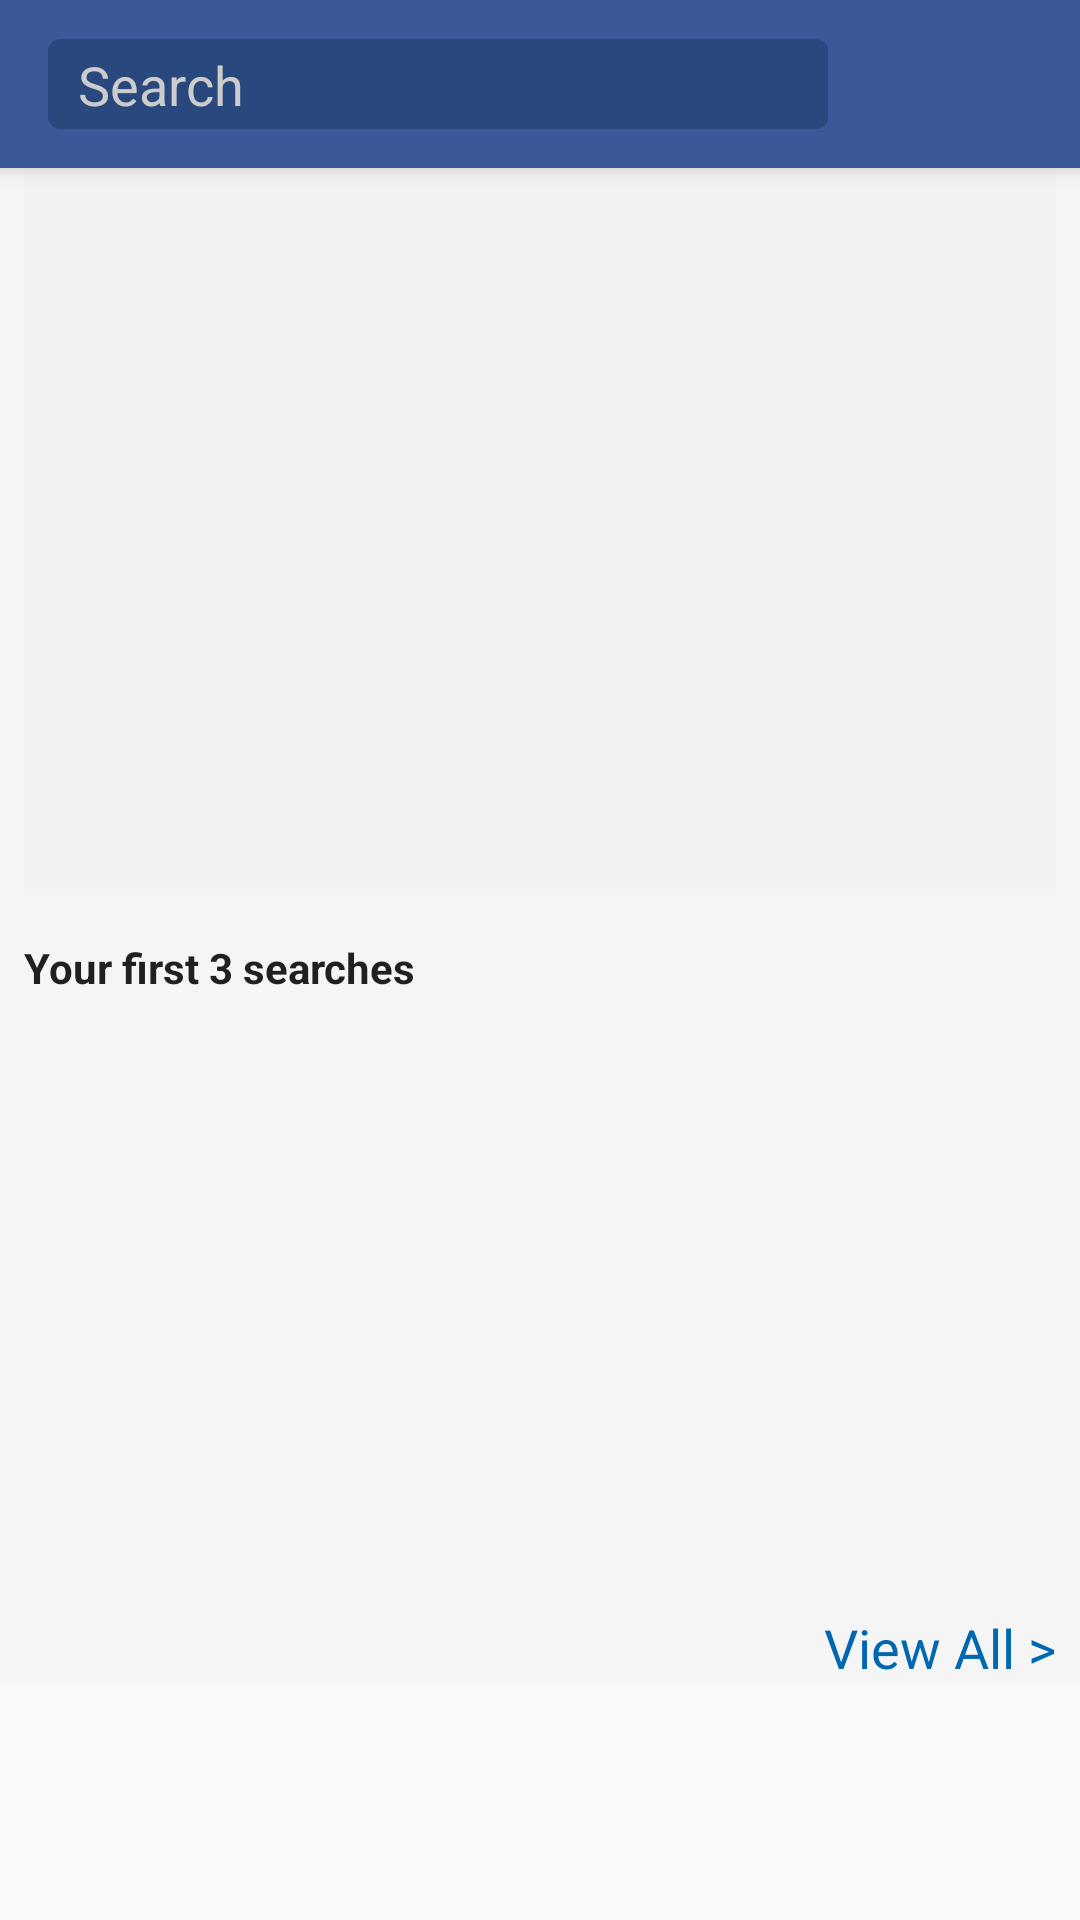

Android layout source for this screen:
<!-- AndroidManifest.xml: activity theme Theme.AppCompat.Light.NoActionBar -->
<!-- res/layout/activity_search.xml -->
<?xml version="1.0" encoding="utf-8"?>
<android.support.design.widget.CoordinatorLayout xmlns:android="http://schemas.android.com/apk/res/android"
    xmlns:app="http://schemas.android.com/apk/res-auto"
    xmlns:tools="http://schemas.android.com/tools"
    android:layout_width="match_parent"
    android:layout_height="match_parent"
    android:fitsSystemWindows="true"
    tools:context="com.chsra.photosearch.SearchActivity">

    <android.support.design.widget.AppBarLayout
        android:layout_width="match_parent"
        android:layout_height="wrap_content"
        android:theme="@style/AppBarOverlay">

        <android.support.v7.widget.Toolbar
            android:id="@+id/toolbar"
            android:layout_width="match_parent"
            android:layout_height="?attr/actionBarSize"
            android:background="?attr/colorPrimary"
            app:theme="@style/My.AppTheme"
            app:titleTextColor="@color/myToolbarTextColor">

        <LinearLayout
            android:orientation="horizontal"
            android:layout_width="260dp"
            android:layout_height="30dp"
            android:background="@drawable/search_border"
            android:id="@+id/searchLayout">

            <EditText
                android:layout_width="200dp"
                android:layout_height="wrap_content"
                android:id="@+id/searchText"
                android:background="@android:color/transparent"
                android:layout_weight="0.52"
                android:layout_marginTop="3dp"
                android:layout_marginLeft="10dp"
                android:textColor="@color/myToolbarTextColor"
                android:textCursorDrawable="@null"
                android:hint="@string/edittext_hint"
                android:textColorHint="@color/hintTextColor" />

            <ImageView
                android:layout_width="25dp"
                android:layout_height="20dp"
                android:id="@+id/searchButton"
                android:layout_marginTop="5dp"
                android:layout_marginRight="5dp"
                android:background="?android:selectableItemBackground"/>

        </LinearLayout>

        </android.support.v7.widget.Toolbar>

    </android.support.design.widget.AppBarLayout>

    <include layout="@layout/content_search" />

</android.support.design.widget.CoordinatorLayout>
<!-- res/layout/content_search.xml (included above) -->
<?xml version="1.0" encoding="utf-8"?>
<LinearLayout xmlns:android="http://schemas.android.com/apk/res/android"
    xmlns:app="http://schemas.android.com/apk/res-auto"
    xmlns:tools="http://schemas.android.com/tools"
    android:layout_width="fill_parent"
    android:layout_height="wrap_content"
    android:paddingBottom="@dimen/activity_vertical_margin"
    android:paddingLeft="@dimen/activity_horizontal_margin"
    android:paddingRight="@dimen/activity_horizontal_margin"
    android:paddingTop="@dimen/activity_vertical_margin"
    app:layout_behavior="@string/appbar_scrolling_view_behavior"
    tools:context="com.chsra.photosearch.SearchActivity"
    tools:showIn="@layout/activity_search"
    android:weightSum="1"
    android:id="@+id/parentLayout"
    android:background="#F5F5F5"
    android:orientation="vertical">
    
    <LinearLayout
        android:orientation="vertical"
        android:layout_width="fill_parent"
        android:layout_height="match_parent">

        <android.support.v7.widget.RecyclerView
            android:id="@+id/image_cardView"
            android:layout_width="match_parent"
            android:layout_height="242dp"

            android:background="@color/cardview_shadow_end_color">
        </android.support.v7.widget.RecyclerView>
    </LinearLayout>

    <TextView
        android:layout_width="wrap_content"
        android:layout_height="wrap_content"
        android:textAppearance="?android:attr/textAppearanceLarge"
        android:text="@string/title_activity_history"
        android:id="@+id/textView2"
        android:layout_marginTop="15dp"
        android:layout_marginBottom="10dp"
        android:textStyle="bold"
        android:textIsSelectable="false"
        android:textSize="25dp" />

    

    
    <FrameLayout
        android:layout_width="wrap_content"
        android:layout_height="wrap_content">

        <ListView
            android:layout_width="wrap_content"
            android:layout_height="190dp"
            android:id="@+id/searchTopThreeListView"
            android:layout_gravity="center" />

        <TextView
            android:layout_width="wrap_content"
            android:layout_height="wrap_content"
            android:textAppearance="?android:attr/textAppearanceMedium"
            android:text="Medium Text"
            android:id="@+id/emptyText"
            android:visibility="invisible"
            android:layout_gravity="center" />

    </FrameLayout>

    <TextView
        android:layout_width="wrap_content"
        android:layout_height="wrap_content"
        android:textAppearance="?android:attr/textAppearanceMedium"
        android:text="@string/view_more_history"
        android:id="@+id/viewAll"
        android:layout_gravity="right"
        android:textColor="#0067b1"
        android:layout_marginTop="5dp" />

</LinearLayout>
<!-- res/layout/image_card_view.xml (included above) -->
<?xml version="1.0" encoding="utf-8"?>
<LinearLayout xmlns:android="http://schemas.android.com/apk/res/android"
    android:orientation="vertical"
    android:layout_width="fill_parent"
    android:layout_height="wrap_content"
    android:id="@+id/imageParentLayout"
    android:layout_marginTop="10dp">

    <android.support.v7.widget.CardView
        android:layout_width="match_parent"
        android:layout_height="wrap_content"
        android:id="@+id/imageCardView"
        android:layout_gravity="bottom">

        <RelativeLayout
            android:layout_width="match_parent"
            android:layout_height="wrap_content"
            android:id="@+id/cardChildLayout">

            <FrameLayout
                android:layout_width="match_parent"
                android:layout_height="200dp">

                <ImageView
                    android:layout_width="fill_parent"
                    android:layout_height="230dp"
                    android:id="@+id/imageView"
                    android:src="@drawable/test"
                    android:layout_alignParentTop="false"
                    android:layout_alignParentStart="false"
                    android:layout_alignParentLeft="false"
                    android:layout_alignParentBottom="false"

                    android:background="@drawable/border_image"
                    android:layout_marginTop="-16dp" />

                <TextView
                    android:layout_width="wrap_content"
                    android:layout_height="wrap_content"
                    android:textAppearance="?android:attr/textAppearanceMedium"
                    android:id="@+id/searchName_image"
                    android:layout_below="@+id/imageView"
                    android:textColor="#FFFFFF"
                    android:textStyle="bold"
                    android:textSize="20dp"
                    android:layout_marginLeft="10dp"
                    android:layout_gravity="bottom"
                    android:layout_marginBottom="30dp" />

            </FrameLayout>

            <TextView
                android:text="TextView"
                android:layout_width="wrap_content"
                android:layout_height="wrap_content"
                android:id="@+id/textView_Intro"
                android:layout_alignParentBottom="false"
                android:layout_marginTop="210dp"
                android:textColor="#081f2c"
                android:textSize="15dp" />

        </RelativeLayout>
    </android.support.v7.widget.CardView>

</LinearLayout>
<!-- resources referenced by this layout -->
<resources>
  <color name="hintTextColor">#cccccc</color>
  <color name="myToolbarTextColor">#FFFFFF</color>
  <dimen name="activity_horizontal_margin">8dp</dimen>
  <dimen name="activity_vertical_margin">0dp</dimen>
  <!-- drawable border_image (drawable) -->
  <?xml version="1.0" encoding="utf-8"?>
  <shape xmlns:android="http://schemas.android.com/apk/res/android"
      android:shape="rectangle">
      <gradient android:startColor="#151515"
          android:endColor="#151515"
          android:angle="270" />
      <corners android:radius="0dp" />
      <stroke android:width="1dp" android:color="#151515" />
  </shape>
  <!-- drawable search_border (drawable) -->
  <?xml version="1.0" encoding="UTF-8"?>
  <shape xmlns:android="http://schemas.android.com/apk/res/android">
      <solid android:color="#29487d"/>
      <stroke android:width="2dip" android:color="#29487d" />
      <padding android:left="0dip" android:top="0dip" android:right="0dip" android:bottom="0dip" />
      <corners
          android:radius="3dp"   >
      </corners>
  </shape>
  <string name="edittext_hint">Search</string>
  <string name="title_activity_history"><font size="14">Your first 3 searches</font></string>
  <string name="view_more_history">View All     &gt; </string>
  <style name="AppBarOverlay" parent="ThemeOverlay.AppCompat.Dark.ActionBar" />
  <style name="My.AppTheme" parent="Theme.AppCompat.Light">
          <item name="colorPrimary">@color/myLightColor</item>
          <item name="colorPrimaryDark">@color/myDarkColor</item>
          <item name="android:textColorSecondary">@color/backArrowColor</item>
      </style>
  <color name="myLightColor">#3b5998 </color>
  <color name="myDarkColor">#303F9F</color>
  <color name="backArrowColor">#FFFFFF</color>
</resources>
